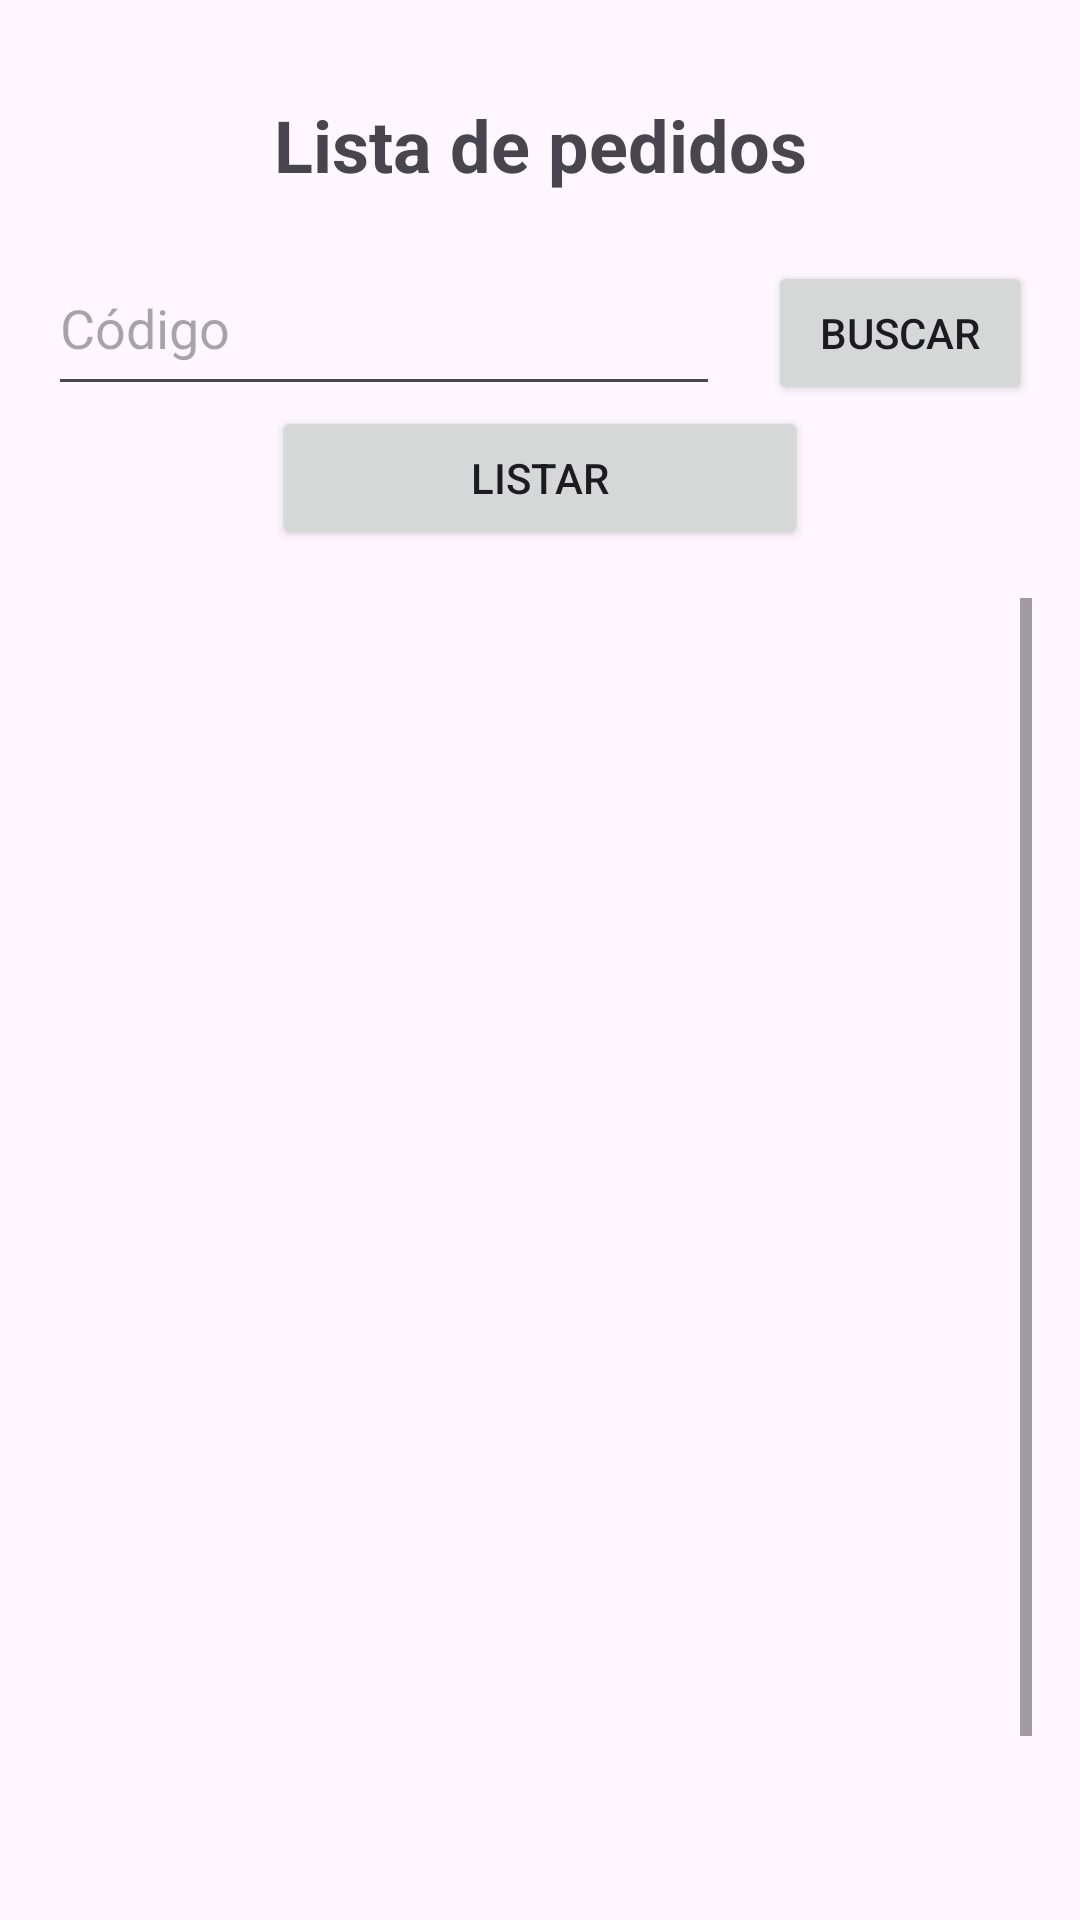

Layout XML and referenced resources for this Android screen:
<!-- AndroidManifest.xml: application theme Theme.VendasRedesSociais -->
<!-- res/layout/fragment_listar_pedidos.xml -->
<?xml version="1.0" encoding="utf-8"?>
<androidx.constraintlayout.widget.ConstraintLayout xmlns:android="http://schemas.android.com/apk/res/android"
    xmlns:app="http://schemas.android.com/apk/res-auto"
    xmlns:tools="http://schemas.android.com/tools"
    android:id="@+id/fragment_listar_produtos"
    android:layout_width="match_parent"
    android:layout_height="match_parent"
    tools:context=".ListarPedidosFragment">

    <LinearLayout
        android:layout_width="0dp"
        android:layout_height="0dp"
        android:orientation="vertical"
        app:layout_constraintBottom_toBottomOf="parent"
        app:layout_constraintEnd_toEndOf="parent"
        app:layout_constraintStart_toStartOf="parent"
        app:layout_constraintTop_toTopOf="parent">

        <LinearLayout
            android:layout_width="match_parent"
            android:layout_height="wrap_content"
            android:layout_marginTop="32dp"
            android:orientation="horizontal">

            <Space
                android:layout_width="match_parent"
                android:layout_height="wrap_content"
                android:layout_weight="1" />

            <TextView
                android:id="@+id/tvListarPedidos"
                android:layout_width="wrap_content"
                android:layout_height="wrap_content"
                android:text="@string/listaPedidos"
                android:textSize="24sp"
                android:textStyle="bold" />

            <Space
                android:layout_width="match_parent"
                android:layout_height="wrap_content"
                android:layout_weight="1" />
        </LinearLayout>

        <LinearLayout
            android:layout_width="match_parent"
            android:layout_height="wrap_content"
            android:layout_marginTop="16dp"
            android:orientation="horizontal"
            android:paddingHorizontal="16dp">

            <EditText
                android:id="@+id/edCodigoListaPedidos"
                android:layout_width="0dp"
                android:layout_height="55dp"
                android:layout_weight="1"
                android:ems="10"
                android:hint="@string/codigo"
                android:inputType="text"
                tools:ignore="Autofill" />

            <Space
                android:layout_width="16dp"
                android:layout_height="wrap_content" />

            <Button
                android:id="@+id/btnBuscarLista"
                android:layout_width="wrap_content"
                android:layout_height="wrap_content"
                android:text="@string/buscar" />
        </LinearLayout>

        <LinearLayout
            android:layout_width="match_parent"
            android:layout_height="wrap_content"
            android:orientation="horizontal">

            <Space
                android:layout_width="wrap_content"
                android:layout_height="wrap_content"
                android:layout_weight="1" />

            <Button
                android:id="@+id/btnListarPedidos"
                android:layout_width="wrap_content"
                android:layout_height="wrap_content"
                android:layout_weight="1"
                android:text="@string/listar" />

            <Space
                android:layout_width="wrap_content"
                android:layout_height="wrap_content"
                android:layout_weight="1" />
        </LinearLayout>

        <LinearLayout
            android:layout_width="match_parent"
            android:layout_height="match_parent"
            android:layout_marginTop="16dp"
            android:orientation="horizontal"
            android:paddingHorizontal="16dp">

            <ScrollView
                android:layout_width="match_parent"
                android:layout_height="match_parent"
                android:layout_weight="1">

                <LinearLayout
                    android:layout_width="match_parent"
                    android:layout_height="wrap_content"
                    android:orientation="vertical" >

                    <TextView
                        android:id="@+id/tvListaPedidos"
                        android:layout_width="379dp"
                        android:layout_height="512dp"
                        android:layout_weight="1"
                        android:textAlignment="textStart"
                        android:textSize="20sp" />
                </LinearLayout>
            </ScrollView>

        </LinearLayout>
    </LinearLayout>
</androidx.constraintlayout.widget.ConstraintLayout>
<!-- resources referenced by this layout -->
<resources>
  <string name="buscar">Buscar</string>
  <string name="codigo">Código</string>
  <string name="listaPedidos">Lista de pedidos</string>
  <string name="listar">Listar</string>
  <style name="Theme.VendasRedesSociais" parent="Base.Theme.VendasRedesSociais" />
  <style name="Base.Theme.VendasRedesSociais" parent="Theme.Material3.DayNight">
          
          
      </style>
</resources>
